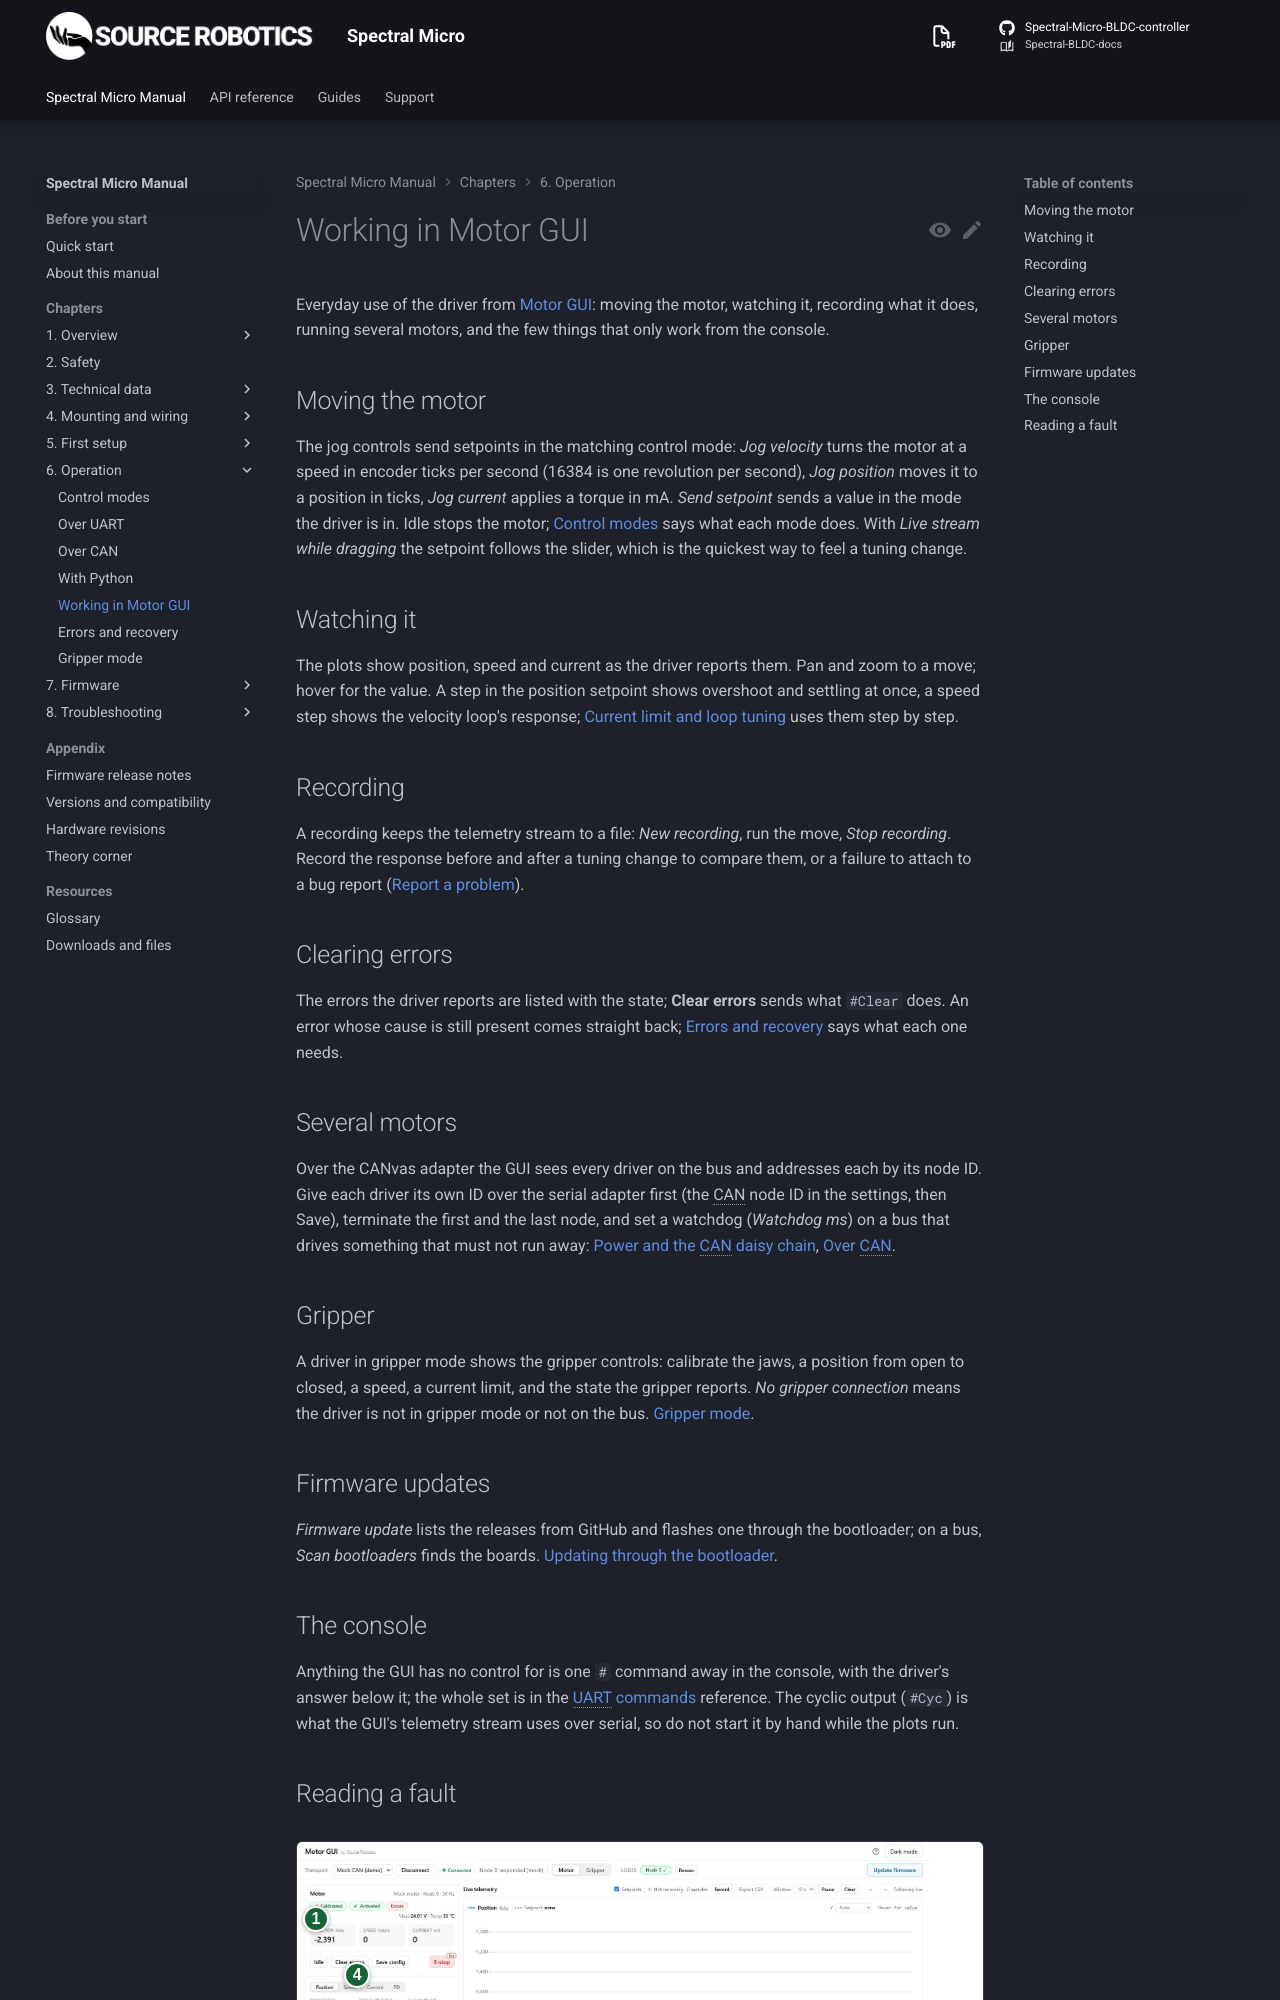

repository: Source-Robotics/Spectral-BLDC-docs · page: 107/06-operation/motor-gui/index.html · generator: mkdocs

# Working in Motor GUI

Everyday use of the driver from [Motor GUI](../05-setup/motor-gui.md): moving the motor, watching it, recording
what it does, running several motors, and the few things that only work from the console.

## Moving the motor

The jog controls send setpoints in the matching control mode: *Jog velocity* turns the motor at a speed in encoder
ticks per second (16384 is one revolution per second), *Jog position* moves it to a position in ticks, *Jog
current* applies a torque in mA.

*Send setpoint* sends a value in the mode the driver is in. Idle stops the motor; [Control modes](modes.md) says what
each mode does. With *Live stream while dragging* the setpoint follows the slider, which is the quickest way to feel a
tuning change.

## Watching it

The plots show position, speed and current as the driver reports them. Pan and zoom to a move; hover for the
value. A step in the position setpoint shows overshoot and settling at once, a speed step shows the velocity
loop's response; [Current limit and loop tuning](../05-setup/tuning.md) uses them step by step.

## Recording

A recording keeps the telemetry stream to a file: *New recording*, run the move, *Stop recording*. Record the
response before and after a tuning change to compare them, or a failure to attach to a bug report
([Report a problem](../support/report-a-problem.md)).

## Clearing errors

The errors the driver reports are listed with the state; **Clear errors** sends what `#Clear` does. An error whose
cause is still present comes straight back; [Errors and recovery](errors.md) says what each one needs.

## Several motors

Over the CANvas adapter the GUI sees every driver on the bus and addresses each by its node ID.

Give each driver its own ID over the serial adapter first (the CAN node ID in the settings, then Save), terminate the
first and the last node, and set a watchdog (*Watchdog ms*) on a bus that drives something that must not run away:
[Power and the CAN daisy chain](../04-mounting/power-and-can.md), [Over CAN](can.md).

## Gripper

A driver in gripper mode shows the gripper controls: calibrate the jaws, a position from open to closed, a speed,
a current limit, and the state the gripper reports. *No gripper connection* means the driver is not in gripper
mode or not on the bus. [Gripper mode](gripper-mode.md).

## Firmware updates

*Firmware update* lists the releases from GitHub and flashes one through the bootloader; on a bus, *Scan
bootloaders* finds the boards. [Updating through the bootloader](../07-firmware/update.md).
